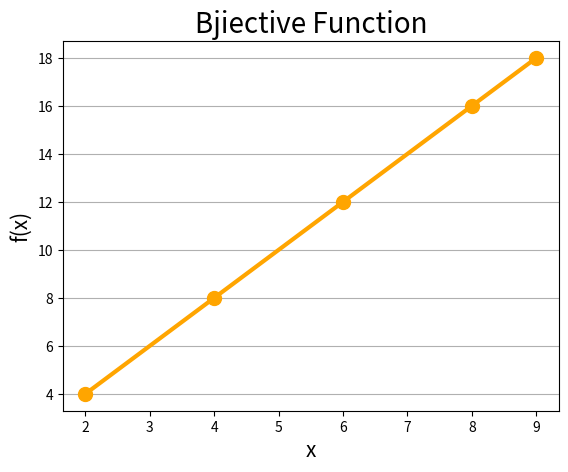

Here is the Python script that generated this plot:
import numpy as np
import matplotlib.pyplot as plt
def IsBijective(func , dom, codom):
    def is_one_to_one():
        set = []
        print("Checking one-to-one property")
        for x in dom:
            value = func(x)
            if value in set:
                return False
            set.append(value)
            print(f"f({x}) = {value}")
        return True
    
    def is_onto():
        check = 0
        set = []
        print("Checking onto property")
        for x in dom:
            value = func(x)
            if value in codom:
                if value not in set: 
                    set.append(value)
                    check += 1  
                print(f"f({x}) = {value}")
            else:    
                print(f"f({x}) = {value} (But it is not in the codomain)")
        if len(set) == len(codom):
            return True
        else:
            return False    
    if is_one_to_one() and is_onto():
        return True    
    else:  
        return False
    
def BijectivePlot(func, dom, codom):
    x = np.array(dom)
    y = np.array([func(val) for val in dom])
    plt.plot(x, y, marker='o', color='orange', ms='10', linewidth = 3)  
    font1 = {'fontsize': 15}
    font2 = {'fontsize': 20}
    plt.xlabel('x', fontdict = font1)
    plt.ylabel('f(x)' , fontdict = font1)
    plt.title('Bjiective Function', fontdict = font2)
    plt.grid(axis = 'y')
    plt.savefig('Bijective.png')    
    
def f(x):
    return 2 * x

Domain = [2, 4, 6, 8, 9]
Codomain = [4, 8, 12, 16]
result = IsBijective(f , Domain, Codomain)
BijectivePlot(f , Domain, Codomain)
print(f"Is the function is Bijective: {result}")
